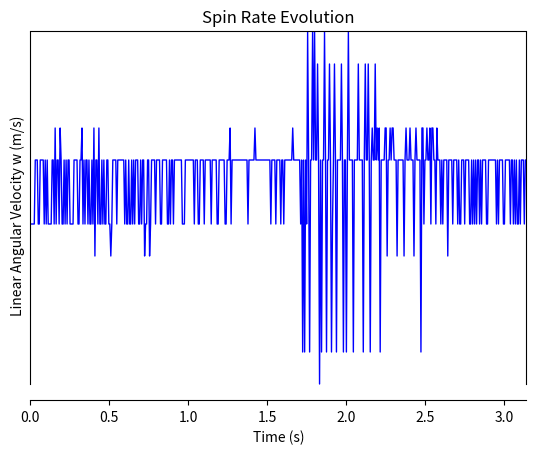

Recreate this plot in Python.
import numpy as n
from scipy.integrate import quad

ROCK_RAD = 0.14 #rock radius r (metres)
RUNNING_RAD = 0.063 #running band radius R (metres)
ETA = ROCK_RAD**2 / (2*(RUNNING_RAD**2)) #dimensionless
ROCK_MASS = 19 #kilograms
MU1 = 0.004 #ice-ice dimensionless friction coefficient
MU2 = 0.016 #ice-stone dimensionless friction coefficient
GRAV = 9.81
PHI0 = n.pi

def fphi(angle, phi0):
    GRAV = -9.81
    return (GRAV * ROCK_MASS * MU1) if (angle < phi0) else (GRAV * ROCK_MASS * MU2)

def integrals(PSI):
    sinInt  = ((quad(lambda intVar: fphi(intVar, PHI0)*n.sin(intVar), PSI, PHI0 + PSI)[0] 
          + quad(lambda intVar: fphi(intVar, PHI0)*n.sin(intVar),PHI0 + PSI, 2*n.pi + PSI)[0])) * ROCK_MASS
    cosInt  = ((quad(lambda intVar: fphi(intVar, PHI0)*n.cos(intVar), PSI, PHI0 + PSI)[0]
          + quad(lambda intVar: fphi(intVar, PHI0)*n.cos(intVar),PHI0 + PSI, 2*n.pi + PSI)[0])) * ROCK_MASS
    sin2Int = ((quad(lambda intVar: fphi(intVar, PHI0)*(n.sin(intVar) ** 2), PSI,  + PSI)[0] 
          + quad(lambda intVar: fphi(intVar, PHI0)*(n.sin(intVar) ** 2),PHI0 + PSI, PSI + 2*n.pi)[0])) * ROCK_MASS
    return (sinInt, cosInt, sin2Int)
def sums(PSI):
    sinSum = ROCK_MASS * GRAV * (MU2 - MU1) * (n.cos(PHI0 + PSI) - n.cos(PSI))
    cosSum = ROCK_MASS * GRAV * (MU2 - MU1) * (n.sin(PSI) - n.sin(PHI0 + PSI))
    sin2Sum = (ROCK_MASS * GRAV * (MU2 - MU1) / 2) * ((n.sin(2*PHI0 + 2*PSI)/2) - (n.sin(2*PSI)/2) - PHI0)
    return (sinSum, cosSum, sin2Sum)

testVals = n.linspace(0,n.pi,num=500)
sinResults = n.empty(500)
cosResults = n.empty(500)
sin2Results = n.empty(500)

for count in range(500):
    intRes = integrals(testVals[count])
    sumRes = sums(testVals[count])
    sinResults[count] = abs(intRes[0] - sumRes[0])
    cosResults[count] = abs(intRes[1] - sumRes[1])
    sin2Results[count] = abs(intRes[2] - sumRes[2])
print(min(sinResults))
print(max(cosResults))
print(max(sin2Results))

import matplotlib.pyplot as plt
fig, ax = plt.subplots()
ax.plot(testVals, sin2Results, "-b", linewidth=1)
ax.set(xlim=(min(testVals),max(testVals)), ylim=(min(sin2Results),max(sin2Results)), title="Spin Rate Evolution",
xlabel="Time (s)", ylabel="Linear Angular Velocity w (m/s)")
plt.show()